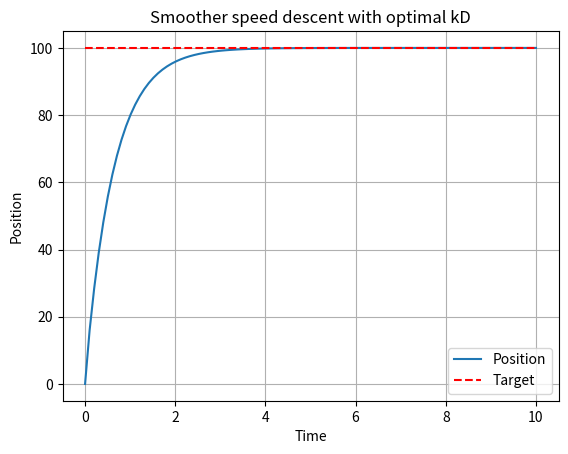

Generate this figure with matplotlib:
import matplotlib.pyplot as plt
import numpy as np

# Initialize variables
previous_error = 0
previous_position = 0

# PD Controller function
def PD(kP, kD, current_position, target_position):
    global previous_error
    # Calculate the error
    error = target_position - current_position
    # Calculate the derivative of the error
    derivative = error - previous_error
    # Remember the error for the next time step
    previous_error = error
    # Return the control output, which is the sum of the proportional and derivative terms
    return kP * error + kD * derivative

# Target position
target = 100
# Time steps
dt = 0.1
# Number of steps
steps = 100
# Arrays to hold the time and position values
t = np.linspace(0, dt*steps, steps)
position = np.zeros(steps)

# Simulation loop
for i in range(1, steps):
    # Apply the PD controller to get the control effort
    control_effort = PD(kP=1.5, kD=0.1, current_position=previous_position, target_position=target)
    # For a realistic simulation, apply the control effort to change the system's state
    # Here, we just simulate this by adding the control effort to the current position
    # In a real system, you might have a more complex relationship here
    position[i] = position[i-1] + control_effort * dt
    # Update the previous position
    previous_position = position[i]

# Plot the position over time
plt.plot(t, position, label='Position')
plt.plot(t, np.full(steps, target), 'r--', label='Target')
plt.title('Smoother speed descent with optimal kD')
plt.xlabel('Time')
plt.ylabel('Position')
plt.legend()
plt.grid(True)
plt.show()
